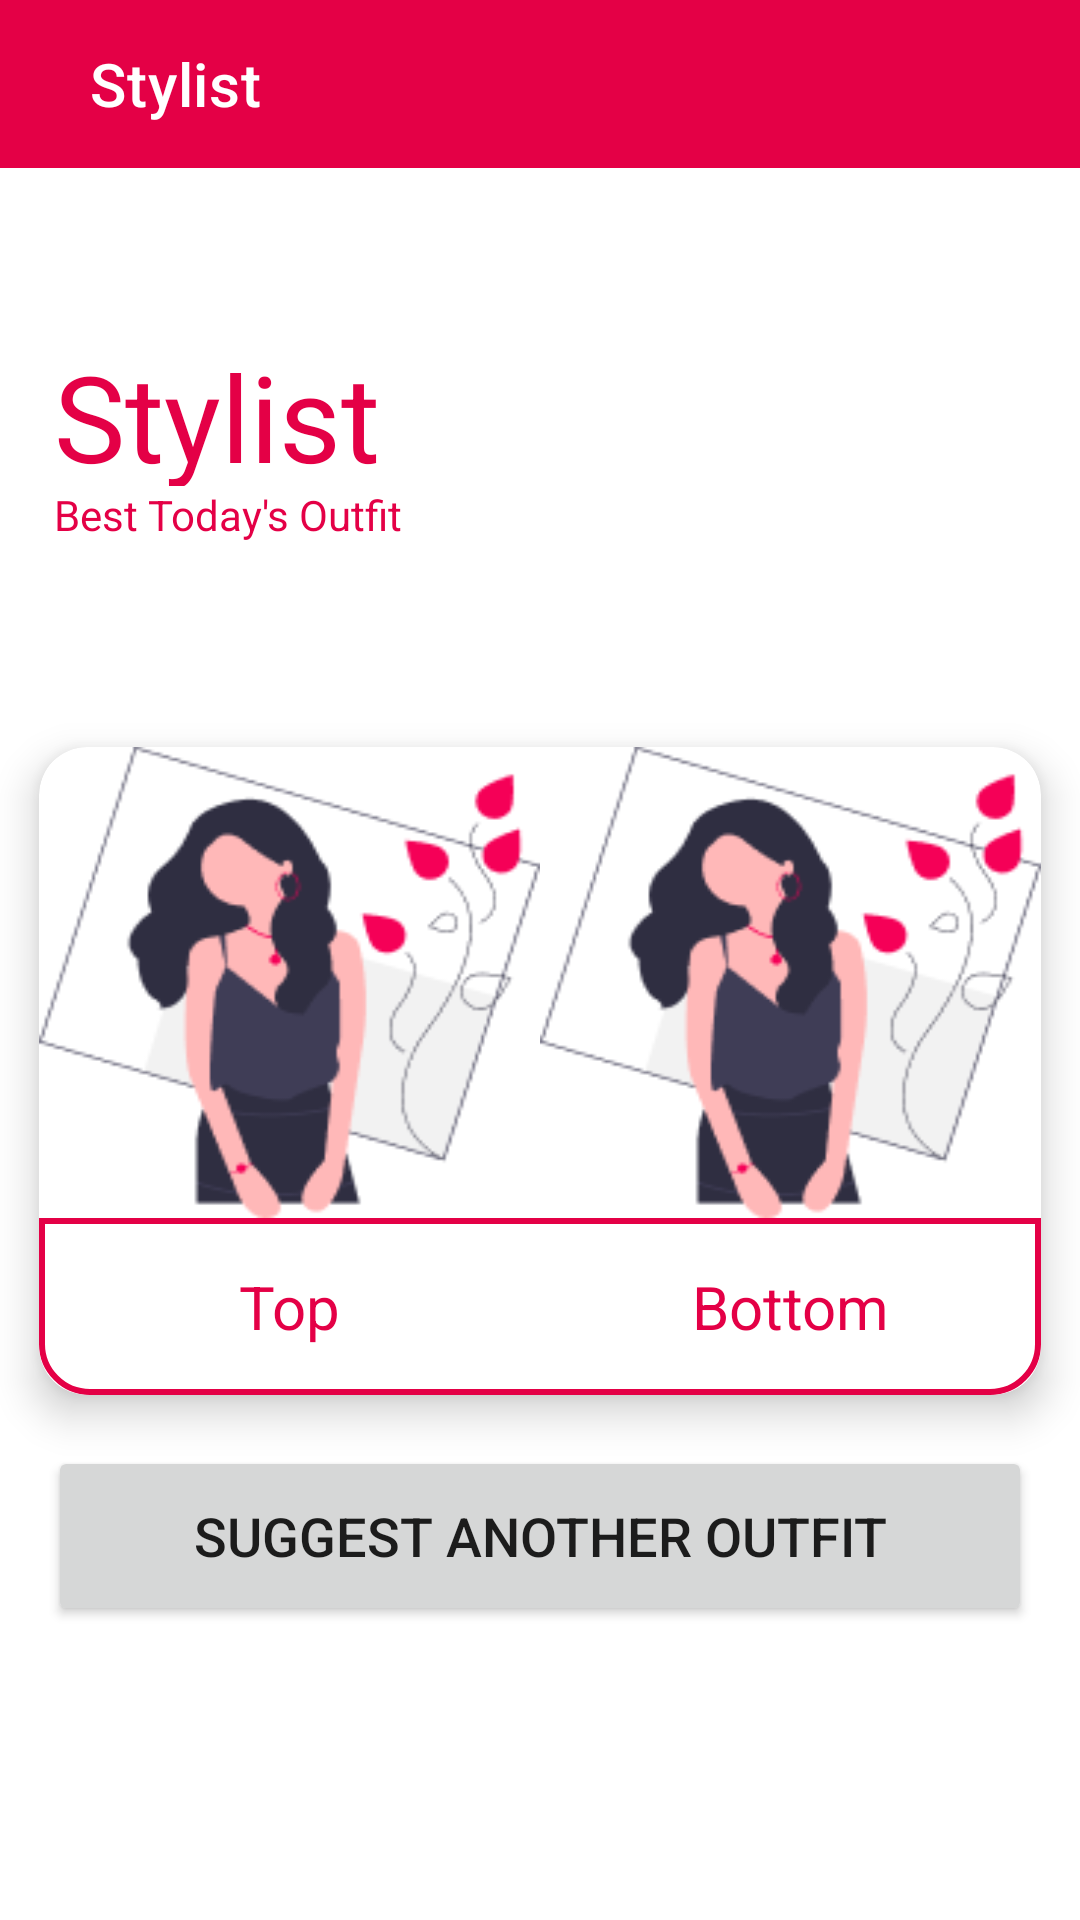

Layout XML and referenced resources for this Android screen:
<!-- AndroidManifest.xml: application theme Theme.SmartClosetClient -->
<!-- res/layout/activity_stylist.xml -->
<?xml version="1.0" encoding="utf-8"?>
<androidx.constraintlayout.widget.ConstraintLayout
    xmlns:android="http://schemas.android.com/apk/res/android"
    xmlns:app="http://schemas.android.com/apk/res-auto"
    xmlns:tools="http://schemas.android.com/tools"
    android:layout_width="match_parent"
    android:layout_height="match_parent"
    tools:context=".StylistActivity">
    <androidx.appcompat.widget.Toolbar
        android:layout_width="match_parent"
        android:layout_height="wrap_content"
        android:id="@+id/toolbar"
        android:background="@color/neon_pink"
        app:title="Stylist"
        app:titleMarginStart="30dp"
        android:theme="@style/ThemeOverlay.AppCompat.Dark.ActionBar"
        app:popupTheme="@style/ThemeOverlay.AppCompat.Light"
        app:layout_constraintTop_toTopOf="parent"/>
    <androidx.constraintlayout.widget.ConstraintLayout
        app:layout_constraintTop_toBottomOf="@+id/toolbar"
        app:layout_constraintStart_toStartOf="parent"
        android:id="@+id/titleLayout"
        android:layout_marginTop="16dp"
        android:layout_width="match_parent"
        android:layout_height="wrap_content">
    <TextView
        android:layout_width="0dp"
        android:layout_height="50dp"
        android:id="@+id/amazonName"
        android:text="Stylist"
        android:textSize="40sp"
        android:textColor="@color/neon_pink"
        android:layout_marginStart="18dp"
        android:layout_marginTop="40dp"
        app:layout_constraintTop_toTopOf="parent"
        app:layout_constraintStart_toStartOf="parent"
        app:layout_constraintEnd_toStartOf="@+id/amazonImage"/>
    <TextView
        android:layout_width="0dp"
        android:layout_height="wrap_content"
        android:id="@+id/amazonDesc"
        android:text="Best Today's Outfit"
        android:textSize="14sp"
        android:layout_marginStart="18dp"
        android:textColor="@color/neon_pink"
        app:layout_constraintStart_toStartOf="parent"
        app:layout_constraintTop_toBottomOf="@id/amazonName"
        app:layout_constraintEnd_toStartOf="@+id/amazonImage"/>
    <ImageView
        android:layout_width="0dp"
        android:layout_height="160dp"
        android:id="@+id/amazonImage"
        android:src="@drawable/ic_magic"
        app:layout_constraintTop_toTopOf="parent"
        app:layout_constraintEnd_toEndOf="parent"
        android:layout_marginEnd="16dp"
        app:layout_constraintStart_toEndOf="@id/amazonName"/>
   </androidx.constraintlayout.widget.ConstraintLayout>

    <androidx.cardview.widget.CardView
        app:layout_constraintTop_toBottomOf="@+id/titleLayout"
        android:layout_width="match_parent"
        android:layout_height="250dp"
        android:id="@+id/recCard"
        app:cardElevation="8dp"
        app:cardCornerRadius="16dp"
        app:cardUseCompatPadding="true">

        <LinearLayout
            android:layout_width="match_parent"
            android:layout_height="match_parent"
            android:orientation="vertical"
            android:weightSum="5.5"
            android:id="@+id/linearLayout">
            <LinearLayout
                android:layout_width="match_parent"
                android:orientation="horizontal"
                android:weightSum="2"
                android:layout_height="0dp"
                android:layout_weight="4">
                <ImageView
                    android:layout_weight="1"
                    android:id="@+id/topImage"
                    android:layout_width="wrap_content"
                    android:layout_height="fill_parent"
                    android:layout_centerInParent="true"
                    android:adjustViewBounds="true"
                    android:scaleType="fitXY"
                    android:src="@drawable/pic1"/>
                <ImageView
                    android:layout_weight="1"
                    android:id="@+id/bottomImage"
                    android:layout_width="wrap_content"
                    android:layout_height="fill_parent"
                    android:layout_centerInParent="true"
                    android:adjustViewBounds="true"
                    android:scaleType="fitXY"
                    android:src="@drawable/pic1"/>
            </LinearLayout>

            <LinearLayout
                android:layout_width="match_parent"
                android:layout_height="0dp"
                android:weightSum="2"
                android:layout_weight="1.5"
                android:background="@drawable/card_border">

                <LinearLayout
                    android:layout_width="0dp"
                    android:layout_height="match_parent"
                    android:layout_weight="1"
                    android:gravity="center">

                    <TextView
                        android:layout_width="match_parent"
                        android:layout_height="wrap_content"
                        android:text="Top"
                        android:textColor="@color/neon_pink"
                        android:textSize="20sp"
                        android:textAlignment="center"
                        android:id="@+id/topItem"/>

                </LinearLayout>

                <LinearLayout
                    android:layout_width="0dp"
                    android:layout_height="match_parent"
                    android:layout_weight="1"
                    android:gravity="center">

                    <TextView
                        android:layout_width="match_parent"
                        android:layout_height="wrap_content"
                        android:text="Bottom"
                        android:textColor="@color/neon_pink"
                        android:textSize="20sp"
                        android:textAlignment="center"
                        android:id="@+id/bottomItem"/>

                </LinearLayout>
            </LinearLayout>
        </LinearLayout>
    </androidx.cardview.widget.CardView>
    <Button
        app:layout_constraintTop_toBottomOf="@+id/recCard"
        app:layout_constraintStart_toStartOf="parent"
        android:layout_width="match_parent"
        android:layout_height="60dp"
        android:text="Suggest another outfit"
        android:id="@+id/suggestBtn"
        android:textSize="18sp"
        android:layout_marginBottom="20dp"
        android:layout_marginStart="16dp"
        android:layout_marginEnd="16dp"
        app:cornerRadius = "20dp"/>

</androidx.constraintlayout.widget.ConstraintLayout>
<!-- resources referenced by this layout -->
<resources>
  <color name="neon_pink">#E40046</color>
  <!-- drawable card_border (drawable) -->
  <?xml version="1.0" encoding="utf-8"?>
  <shape xmlns:android="http://schemas.android.com/apk/res/android"
      android:shape="rectangle">
      <corners
          android:bottomLeftRadius="16dp"
          android:bottomRightRadius="16dp"
          />
      <stroke
          android:width="2dp"
          android:color="@color/neon_pink"/>
  
  </shape>
  <!-- drawable pic1: png bitmap (drawable-v24, 10572 bytes) -->
  <style name="Theme.SmartClosetClient" parent="Theme.MaterialComponents.DayNight.NoActionBar">
          
          <item name="colorPrimary">@color/neon_pink</item>
          <item name="colorPrimaryVariant">@color/neon_pink</item>
          <item name="colorOnPrimary">@color/white</item>
          
          <item name="colorSecondary">@color/teal_200</item>
          <item name="colorSecondaryVariant">@color/teal_700</item>
          <item name="colorOnSecondary">@color/black</item>
          
          <item name="android:statusBarColor">?attr/colorPrimaryVariant</item>
          
      </style>
  <color name="white">#FFFFFFFF</color>
  <color name="teal_200">#FF03DAC5</color>
  <color name="teal_700">#FF018786</color>
  <color name="black">#FF000000</color>
</resources>
